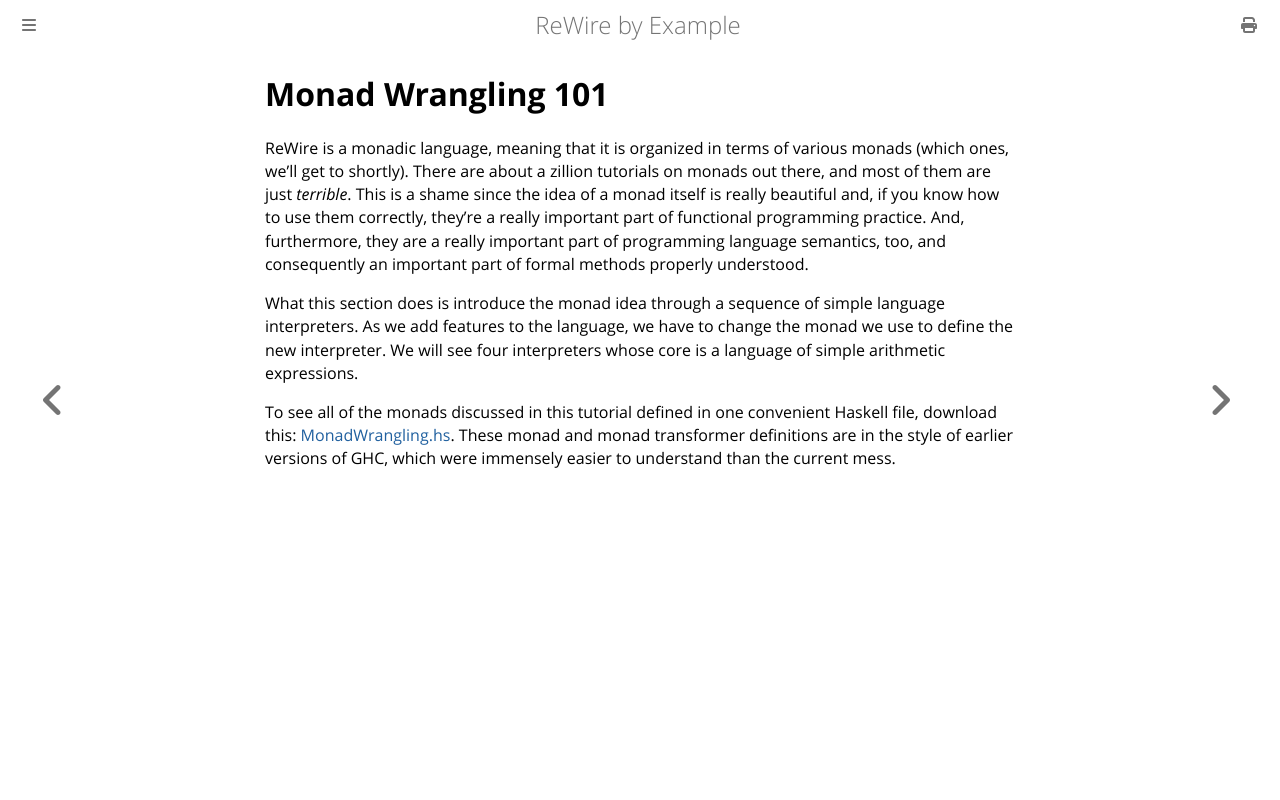

repository: harrisonwl/rewire-by-example · page: chapters/chapter0/monadwrangling/monadwrangling.html · generator: mdbook

# Monad Wrangling 101

ReWire is a monadic language, meaning that it is organized in terms of various monads (which ones, we'll get to shortly). There are about a zillion tutorials on monads out there, and most of them are just *terrible*. This is a shame since the idea of a monad itself is really beautiful and, if you know how to use them correctly, they're a really important part of functional programming practice. And, furthermore, they are a really important part of programming language semantics, too, and consequently an important part of formal methods properly understood. 

What this section does is introduce the monad idea through a sequence of simple language interpreters. As we add features to the language, we have to change the monad we use to define the new interpreter. We will see four interpreters whose core is a language of simple arithmetic expressions. 

To see all of the monads discussed in this tutorial defined in one convenient Haskell file, download this: 
[MonadWrangling.hs](MonadWrangling.hs). These monad and monad transformer definitions are in the style of earlier versions of GHC, which were immensely easier to understand than the current mess.
